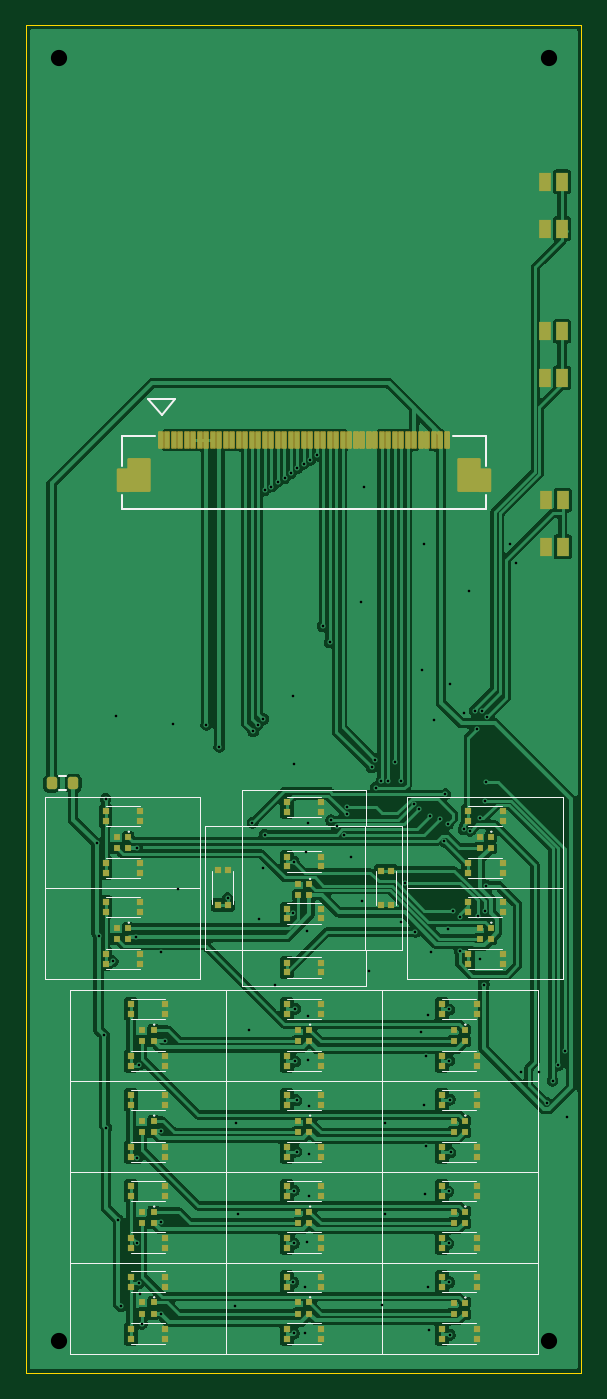
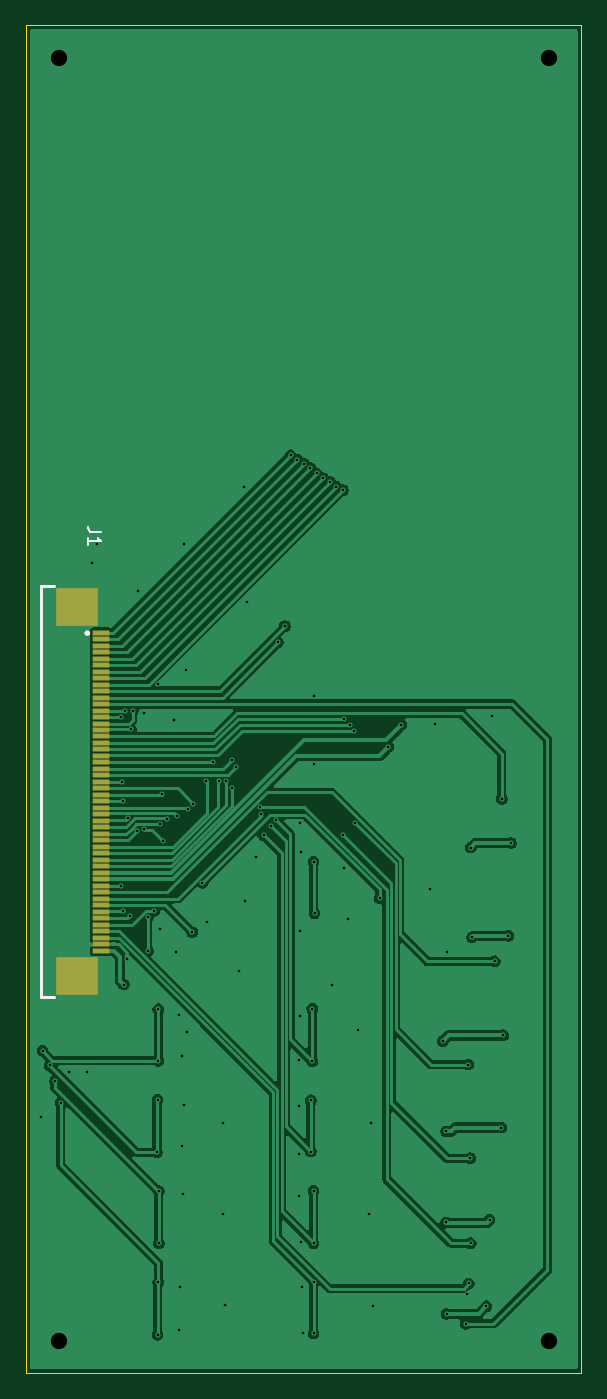
Circuit board: 11 layer files. Board 42.8 x 103.7 mm.
- bottom_copper: front_board-B_Cu.gbl (71546 bytes)
- bottom_mask: front_board-B_Mask.gbs (2569 bytes)
- paste: front_board-B_Paste.gbp (1865 bytes)
- bottom_silk: front_board-B_Silkscreen.gbo (1340 bytes)
- outline: front_board-Edge_Cuts.gm1 (652 bytes)
- top_copper: front_board-F_Cu.gtl (161884 bytes)
- top_mask: front_board-F_Mask.gts (11543 bytes)
- paste: front_board-F_Paste.gtp (10779 bytes)
- top_silk: front_board-F_Silkscreen.gto (10832 bytes)
- drill: front_board-NPTH.drl (313 bytes)
- drill: front_board-PTH.drl (2703 bytes)

=== bottom_copper: front_board-B_Cu.gbl (71546 bytes, source omitted) ===
=== bottom_mask: front_board-B_Mask.gbs (2569 bytes, source withheld) ===
=== paste: front_board-B_Paste.gbp ===
%TF.GenerationSoftware,KiCad,Pcbnew,9.0.2-9.0.2-0~ubuntu25.04.1*%
%TF.CreationDate,2025-05-27T06:32:49+10:00*%
%TF.ProjectId,front_board,66726f6e-745f-4626-9f61-72642e6b6963,rev?*%
%TF.SameCoordinates,Original*%
%TF.FileFunction,Paste,Bot*%
%TF.FilePolarity,Positive*%
%FSLAX46Y46*%
G04 Gerber Fmt 4.6, Leading zero omitted, Abs format (unit mm)*
G04 Created by KiCad (PCBNEW 9.0.2-9.0.2-0~ubuntu25.04.1) date 2025-05-27 06:32:49*
%MOMM*%
%LPD*%
G01*
G04 APERTURE LIST*
%ADD10R,1.200000X0.300000*%
%ADD11R,3.000000X2.700000*%
G04 APERTURE END LIST*
D10*
%TO.C,J1*%
X95850000Y-92950000D03*
X95850000Y-93450000D03*
X95850000Y-93950000D03*
X95850000Y-94450000D03*
X95850000Y-94950000D03*
X95850000Y-95450000D03*
X95850000Y-95950000D03*
X95850000Y-96450000D03*
X95850000Y-96950000D03*
X95850000Y-97450000D03*
X95850000Y-97950000D03*
X95850000Y-98450000D03*
X95850000Y-98950000D03*
X95850000Y-99450000D03*
X95850000Y-99950000D03*
X95850000Y-100450000D03*
X95850000Y-100950000D03*
X95850000Y-101450000D03*
X95850000Y-101950000D03*
X95850000Y-102450000D03*
X95850000Y-102950000D03*
X95850000Y-103450000D03*
X95850000Y-103950000D03*
X95850000Y-104450000D03*
X95850000Y-104950000D03*
X95850000Y-105450000D03*
X95850000Y-105950000D03*
X95850000Y-106450000D03*
X95850000Y-106950000D03*
X95850000Y-107450000D03*
X95850000Y-107950000D03*
X95850000Y-108450000D03*
X95850000Y-108950000D03*
X95850000Y-109450000D03*
X95850000Y-109950000D03*
X95850000Y-110450000D03*
X95850000Y-110950000D03*
X95850000Y-111450000D03*
X95850000Y-111950000D03*
X95850000Y-112450000D03*
X95850000Y-112950000D03*
X95850000Y-113450000D03*
X95850000Y-113950000D03*
X95850000Y-114450000D03*
X95850000Y-114950000D03*
X95850000Y-115450000D03*
X95850000Y-115950000D03*
X95850000Y-116450000D03*
X95850000Y-116950000D03*
X95850000Y-117450000D03*
D11*
X97710000Y-91020000D03*
X97710000Y-119380000D03*
%TD*%
M02*

=== bottom_silk: front_board-B_Silkscreen.gbo ===
%TF.GenerationSoftware,KiCad,Pcbnew,9.0.2-9.0.2-0~ubuntu25.04.1*%
%TF.CreationDate,2025-05-27T06:32:49+10:00*%
%TF.ProjectId,front_board,66726f6e-745f-4626-9f61-72642e6b6963,rev?*%
%TF.SameCoordinates,Original*%
%TF.FileFunction,Legend,Bot*%
%TF.FilePolarity,Positive*%
%FSLAX46Y46*%
G04 Gerber Fmt 4.6, Leading zero omitted, Abs format (unit mm)*
G04 Created by KiCad (PCBNEW 9.0.2-9.0.2-0~ubuntu25.04.1) date 2025-05-27 06:32:49*
%MOMM*%
%LPD*%
G01*
G04 APERTURE LIST*
%ADD10C,0.150000*%
%ADD11C,0.200000*%
G04 APERTURE END LIST*
D10*
X95829719Y-85222666D02*
X96544004Y-85222666D01*
X96544004Y-85222666D02*
X96686861Y-85175047D01*
X96686861Y-85175047D02*
X96782100Y-85079809D01*
X96782100Y-85079809D02*
X96829719Y-84936952D01*
X96829719Y-84936952D02*
X96829719Y-84841714D01*
X96829719Y-86222666D02*
X96829719Y-85651238D01*
X96829719Y-85936952D02*
X95829719Y-85936952D01*
X95829719Y-85936952D02*
X95972576Y-85841714D01*
X95972576Y-85841714D02*
X96067814Y-85746476D01*
X96067814Y-85746476D02*
X96115433Y-85651238D01*
D11*
%TO.C,J1*%
X99500000Y-89400000D02*
X100450000Y-89400000D01*
X100450000Y-89400000D02*
X100450000Y-121000000D01*
X100450000Y-121000000D02*
X99500000Y-121000000D01*
X97010000Y-93000000D02*
G75*
G02*
X96810000Y-93000000I-100000J0D01*
G01*
X96810000Y-93000000D02*
G75*
G02*
X97010000Y-93000000I100000J0D01*
G01*
%TD*%
M02*

=== outline: front_board-Edge_Cuts.gm1 ===
%TF.GenerationSoftware,KiCad,Pcbnew,9.0.2-9.0.2-0~ubuntu25.04.1*%
%TF.CreationDate,2025-05-27T06:32:49+10:00*%
%TF.ProjectId,front_board,66726f6e-745f-4626-9f61-72642e6b6963,rev?*%
%TF.SameCoordinates,Original*%
%TF.FileFunction,Profile,NP*%
%FSLAX46Y46*%
G04 Gerber Fmt 4.6, Leading zero omitted, Abs format (unit mm)*
G04 Created by KiCad (PCBNEW 9.0.2-9.0.2-0~ubuntu25.04.1) date 2025-05-27 06:32:49*
%MOMM*%
%LPD*%
G01*
G04 APERTURE LIST*
%TA.AperFunction,Profile*%
%ADD10C,0.050000*%
%TD*%
G04 APERTURE END LIST*
D10*
X58875000Y-46200000D02*
X101625000Y-46200000D01*
X101625000Y-149950000D01*
X58875000Y-149950000D01*
X58875000Y-46200000D01*
M02*

=== top_copper: front_board-F_Cu.gtl (161884 bytes, source omitted) ===
=== top_mask: front_board-F_Mask.gts (11543 bytes, source omitted) ===
=== paste: front_board-F_Paste.gtp (10779 bytes, source omitted) ===
=== top_silk: front_board-F_Silkscreen.gto (10832 bytes, source omitted) ===
=== drill: front_board-NPTH.drl ===
M48
; DRILL file {KiCad 9.0.2-9.0.2-0~ubuntu25.04.1} date 2025-05-27T06:33:51+1000
; FORMAT={-:-/ absolute / metric / decimal}
; #@! TF.CreationDate,2025-05-27T06:33:51+10:00
; #@! TF.GenerationSoftware,Kicad,Pcbnew,9.0.2-9.0.2-0~ubuntu25.04.1
; #@! TF.FileFunction,NonPlated,1,2,NPTH
FMAT,2
METRIC
%
G90
G05
M30

=== drill: front_board-PTH.drl ===
M48
; DRILL file {KiCad 9.0.2-9.0.2-0~ubuntu25.04.1} date 2025-05-27T06:33:51+1000
; FORMAT={-:-/ absolute / metric / decimal}
; #@! TF.CreationDate,2025-05-27T06:33:51+10:00
; #@! TF.GenerationSoftware,Kicad,Pcbnew,9.0.2-9.0.2-0~ubuntu25.04.1
; #@! TF.FileFunction,Plated,1,2,PTH
FMAT,2
METRIC
; #@! TA.AperFunction,Plated,PTH,ViaDrill
T1C0.200
; #@! TA.AperFunction,Plated,PTH,ViaDrill
T2C1.250
%
G90
G05
T1
X64.3Y-109.15
X64.5Y-116.3
X64.9Y-123.95
X65.0Y-105.75
X65.05Y-131.05
X65.55Y-118.25
X65.8Y-99.4
X65.95Y-138.15
X66.2Y-144.8
X67.3Y-116.4
X67.4Y-109.5
X67.4Y-139.95
X67.45Y-133.4
X67.55Y-143.05
X67.6Y-126.2
X67.65Y-143.85
X67.8Y-146.15
X69.25Y-117.55
X69.25Y-145.4
X69.3Y-131.35
X69.3Y-138.35
X69.55Y-124.4
X70.15Y-99.975
X70.55Y-112.65
X72.75Y-100.05
X73.75Y-101.75
X74.4Y-113.4
X74.95Y-144.75
X75.05Y-130.7
X75.2Y-137.7
X76.05Y-123.55
X76.3Y-107.6
X76.35Y-100.55
X76.7Y-100.05
X76.825Y-114.975
X77.15Y-99.6
X77.15Y-111.1
X77.232Y-81.985
X77.25Y-108.5
X77.766Y-81.713
X78.05Y-120.1
X78.246Y-81.352
X78.77Y-81.06
X79.25Y-80.7
X79.417Y-114.55
X79.45Y-97.8
X79.45Y-142.95
X79.475Y-103.075
X79.5Y-110.6
X79.5Y-135.9
X79.5Y-139.95
X79.5Y-146.9
X79.6Y-121.9
X79.6Y-125.95
X79.7Y-128.95
X79.7Y-132.9
X79.736Y-80.291
X80.241Y-79.968
X80.325Y-146.825
X80.375Y-143.35
X80.45Y-109.85
X80.475Y-139.875
X80.525Y-115.95
X80.55Y-107.625
X80.55Y-122.425
X80.6Y-125.875
X80.65Y-129.425
X80.65Y-133.1
X80.65Y-136.3
X80.75Y-79.65
X81.25Y-79.3
X81.7Y-92.45
X82.246Y-93.704
X82.35Y-107.399
X82.796Y-107.808
X83.347Y-108.547
X83.55Y-106.95
X83.6Y-106.4
X83.9Y-110.25
X84.625Y-90.575
X84.75Y-113.65
X84.875Y-81.75
X85.25Y-119.0
X85.475Y-103.325
X85.75Y-102.75
X85.8Y-104.9
X86.23Y-104.37
X86.3Y-144.7
X86.5Y-130.7
X86.5Y-137.7
X86.75Y-104.37
X87.25Y-102.9
X87.7Y-115.25
X87.75Y-104.37
X88.05Y-112.2
X88.75Y-106.15
X88.85Y-116.0
X89.15Y-106.5
X89.25Y-123.7
X89.35Y-95.85
X89.475Y-86.125
X89.475Y-129.325
X89.575Y-136.175
X89.625Y-125.575
X89.65Y-132.475
X89.8Y-143.35
X89.825Y-122.4
X89.875Y-146.6
X90.0Y-107.1
X90.05Y-117.5
X90.25Y-99.65
X90.752Y-107.302
X91.064Y-109.03
X91.15Y-105.4
X91.35Y-107.68
X91.35Y-115.8
X91.4Y-135.95
X91.4Y-139.95
X91.45Y-121.95
X91.45Y-125.9
X91.45Y-142.95
X91.475Y-96.9
X91.5Y-128.9
X91.5Y-147.0
X91.55Y-132.95
X91.75Y-114.37
X92.25Y-114.814
X92.25Y-117.45
X92.55Y-99.15
X92.55Y-108.1
X92.975Y-89.725
X93.06Y-108.204
X93.4Y-98.95
X93.55Y-100.4
X93.65Y-114.75
X93.8Y-107.25
X93.85Y-118.05
X94.0Y-98.95
X94.1Y-120.05
X94.2Y-105.9
X94.2Y-114.4
X94.25Y-104.45
X94.3Y-112.42
X94.35Y-99.45
X96.15Y-86.1
X96.575Y-87.625
X96.95Y-126.75
X98.35Y-126.75
X98.95Y-129.15
X99.4Y-127.45
X99.82Y-126.265
X100.35Y-125.15
X100.5Y-130.2
T2
X61.375Y-147.45
X61.375Y-48.7
X99.125Y-147.45
X99.125Y-48.7
M30

